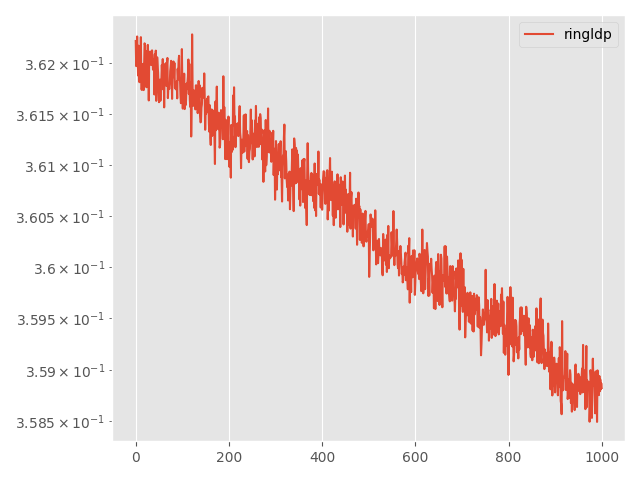

Values plotted in this chart, from the file beside it:
Step, topology, method, lr, clip, momentum, sigma, sigma-cor, epsilon, loss
0, ring, ldp, 0.0001, 0.01, 0.0, 0.4503, 0, 20, 0.3622
5, ring, ldp, 0.0001, 0.01, 0.0, 0.4503, 0, 20, 0.362
10, ring, ldp, 0.0001, 0.01, 0.0, 0.4503, 0, 20, 0.362
15, ring, ldp, 0.0001, 0.01, 0.0, 0.4503, 0, 20, 0.3623
20, ring, ldp, 0.0001, 0.01, 0.0, 0.4503, 0, 20, 0.362
25, ring, ldp, 0.0001, 0.01, 0.0, 0.4503, 0, 20, 0.3619
30, ring, ldp, 0.0001, 0.01, 0.0, 0.4503, 0, 20, 0.3622
35, ring, ldp, 0.0001, 0.01, 0.0, 0.4503, 0, 20, 0.3618
40, ring, ldp, 0.0001, 0.01, 0.0, 0.4503, 0, 20, 0.3618
45, ring, ldp, 0.0001, 0.01, 0.0, 0.4503, 0, 20, 0.3622
50, ring, ldp, 0.0001, 0.01, 0.0, 0.4503, 0, 20, 0.3619
55, ring, ldp, 0.0001, 0.01, 0.0, 0.4503, 0, 20, 0.3623
60, ring, ldp, 0.0001, 0.01, 0.0, 0.4503, 0, 20, 0.3617
65, ring, ldp, 0.0001, 0.01, 0.0, 0.4503, 0, 20, 0.3617
70, ring, ldp, 0.0001, 0.01, 0.0, 0.4503, 0, 20, 0.3618
75, ring, ldp, 0.0001, 0.01, 0.0, 0.4503, 0, 20, 0.362
80, ring, ldp, 0.0001, 0.01, 0.0, 0.4503, 0, 20, 0.362
85, ring, ldp, 0.0001, 0.01, 0.0, 0.4503, 0, 20, 0.3617
90, ring, ldp, 0.0001, 0.01, 0.0, 0.4503, 0, 20, 0.362
95, ring, ldp, 0.0001, 0.01, 0.0, 0.4503, 0, 20, 0.3622
100, ring, ldp, 0.0001, 0.01, 0.0, 0.4503, 0, 20, 0.3622
105, ring, ldp, 0.0001, 0.01, 0.0, 0.4503, 0, 20, 0.3619
110, ring, ldp, 0.0001, 0.01, 0.0, 0.4503, 0, 20, 0.3621
115, ring, ldp, 0.0001, 0.01, 0.0, 0.4503, 0, 20, 0.3618
120, ring, ldp, 0.0001, 0.01, 0.0, 0.4503, 0, 20, 0.3621
125, ring, ldp, 0.0001, 0.01, 0.0, 0.4503, 0, 20, 0.3619
130, ring, ldp, 0.0001, 0.01, 0.0, 0.4503, 0, 20, 0.3622
135, ring, ldp, 0.0001, 0.01, 0.0, 0.4503, 0, 20, 0.362
140, ring, ldp, 0.0001, 0.01, 0.0, 0.4503, 0, 20, 0.3616
145, ring, ldp, 0.0001, 0.01, 0.0, 0.4503, 0, 20, 0.3621
150, ring, ldp, 0.0001, 0.01, 0.0, 0.4503, 0, 20, 0.3621
155, ring, ldp, 0.0001, 0.01, 0.0, 0.4503, 0, 20, 0.3621
160, ring, ldp, 0.0001, 0.01, 0.0, 0.4503, 0, 20, 0.3621
165, ring, ldp, 0.0001, 0.01, 0.0, 0.4503, 0, 20, 0.362
170, ring, ldp, 0.0001, 0.01, 0.0, 0.4503, 0, 20, 0.362
175, ring, ldp, 0.0001, 0.01, 0.0, 0.4503, 0, 20, 0.3621
180, ring, ldp, 0.0001, 0.01, 0.0, 0.4503, 0, 20, 0.362
185, ring, ldp, 0.0001, 0.01, 0.0, 0.4503, 0, 20, 0.3619
190, ring, ldp, 0.0001, 0.01, 0.0, 0.4503, 0, 20, 0.362
195, ring, ldp, 0.0001, 0.01, 0.0, 0.4503, 0, 20, 0.362
200, ring, ldp, 0.0001, 0.01, 0.0, 0.4503, 0, 20, 0.3617
205, ring, ldp, 0.0001, 0.01, 0.0, 0.4503, 0, 20, 0.3621
210, ring, ldp, 0.0001, 0.01, 0.0, 0.4503, 0, 20, 0.3619
215, ring, ldp, 0.0001, 0.01, 0.0, 0.4503, 0, 20, 0.3621
220, ring, ldp, 0.0001, 0.01, 0.0, 0.4503, 0, 20, 0.3616
225, ring, ldp, 0.0001, 0.01, 0.0, 0.4503, 0, 20, 0.3618
230, ring, ldp, 0.0001, 0.01, 0.0, 0.4503, 0, 20, 0.3621
235, ring, ldp, 0.0001, 0.01, 0.0, 0.4503, 0, 20, 0.362
240, ring, ldp, 0.0001, 0.01, 0.0, 0.4503, 0, 20, 0.3619
245, ring, ldp, 0.0001, 0.01, 0.0, 0.4503, 0, 20, 0.3618
250, ring, ldp, 0.0001, 0.01, 0.0, 0.4503, 0, 20, 0.3616
255, ring, ldp, 0.0001, 0.01, 0.0, 0.4503, 0, 20, 0.3618
260, ring, ldp, 0.0001, 0.01, 0.0, 0.4503, 0, 20, 0.3618
265, ring, ldp, 0.0001, 0.01, 0.0, 0.4503, 0, 20, 0.3616
270, ring, ldp, 0.0001, 0.01, 0.0, 0.4503, 0, 20, 0.3618
275, ring, ldp, 0.0001, 0.01, 0.0, 0.4503, 0, 20, 0.3618
280, ring, ldp, 0.0001, 0.01, 0.0, 0.4503, 0, 20, 0.362
285, ring, ldp, 0.0001, 0.01, 0.0, 0.4503, 0, 20, 0.3619
290, ring, ldp, 0.0001, 0.01, 0.0, 0.4503, 0, 20, 0.362
295, ring, ldp, 0.0001, 0.01, 0.0, 0.4503, 0, 20, 0.3617
... 941 more rows
